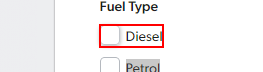
Workflow: Edge_FilterFuelType

Step 1: click on the element '{0}' in window 'Car search on mobile.de*' (msedge.exe)
